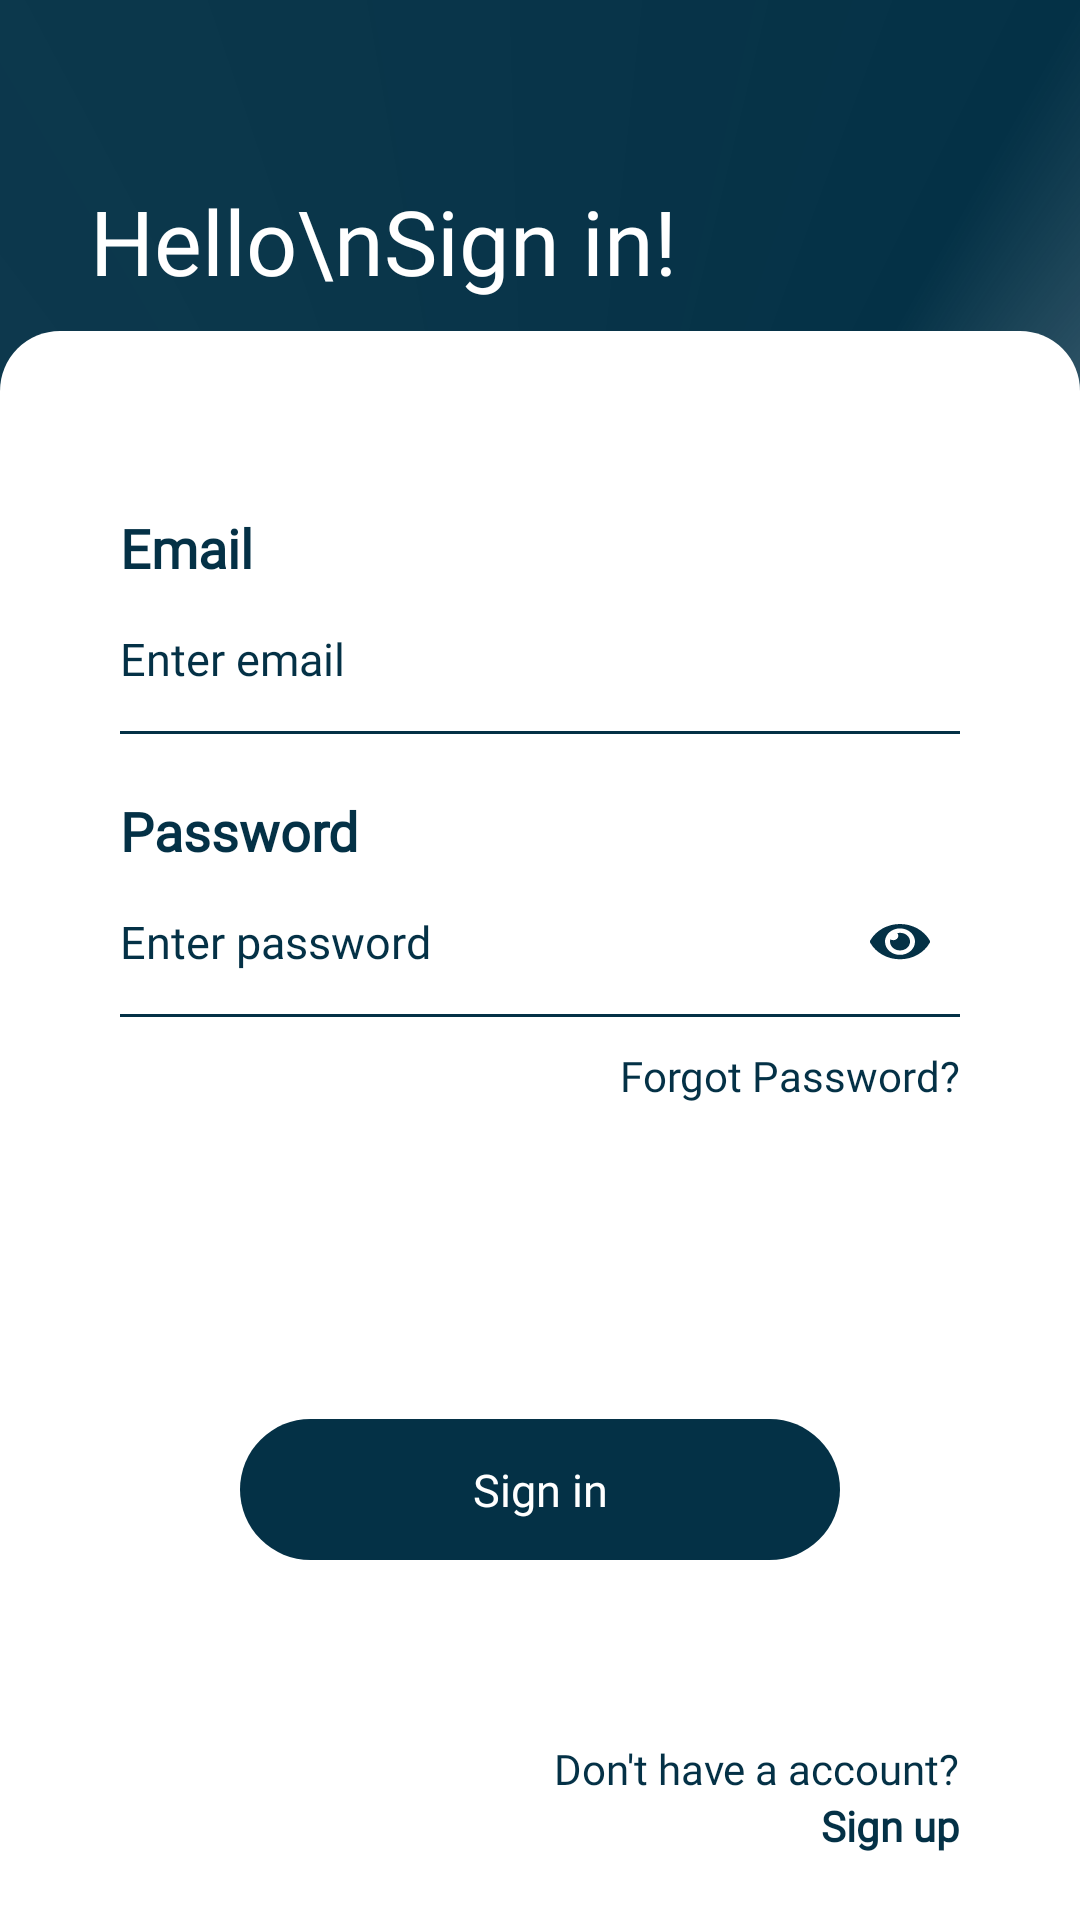

Write the Android layout XML for this screen, with the resource values it uses.
<!-- AndroidManifest.xml: application theme Theme.DermaScan -->
<!-- res/layout/activity_sign_in.xml -->
<?xml version="1.0" encoding="utf-8"?>
<RelativeLayout xmlns:android="http://schemas.android.com/apk/res/android"
    xmlns:app="http://schemas.android.com/apk/res-auto"
    xmlns:tools="http://schemas.android.com/tools"
    android:id="@+id/main"
    android:layout_width="match_parent"
    android:layout_height="match_parent"
    android:background="@drawable/background_angular_blue"
    tools:context=".loginsignup.SignInActivity">

    <TextView
        android:id="@+id/helloTextView"
        android:layout_width="wrap_content"
        android:layout_height="wrap_content"
        android:layout_alignParentStart="true"
        android:layout_alignParentTop="true"
        android:layout_alignParentEnd="true"
        android:layout_marginStart="20dp"
        android:layout_marginTop="50dp"
        android:fontFamily="@font/konkhmer_sleokchher"
        android:padding="10dp"
        android:text="Hello\nSign in!"
        android:textColor="@color/white"
        android:textSize="30sp" />

    <ScrollView
        android:layout_width="match_parent"
        android:layout_height="match_parent"
        android:layout_below="@+id/helloTextView"
        android:layout_alignParentBottom="true"
        android:background="@drawable/background_white_upper_round"
        android:layout_marginBottom="0dp"
        android:scrollbars="none">


        <LinearLayout
            android:layout_width="match_parent"
            android:layout_height="match_parent"
            android:orientation="vertical"
            android:padding="40dp">

            <TextView
                android:layout_width="match_parent"
                android:layout_height="wrap_content"
                android:layout_marginTop="20dp"
                android:fontFamily="@font/alike"
                android:text="Email"
                android:textColor="@color/DarkBlue"
                android:textSize="18sp"
                android:textStyle="bold" />

            <EditText
                android:id="@+id/emailEditText"
                android:layout_width="match_parent"
                android:layout_height="wrap_content"
                android:background="@drawable/background_input_box"
                android:fontFamily="@font/alike"
                android:hint="Enter email"
                android:inputType="textEmailAddress"
                android:singleLine="true"
                android:textColor="@color/DarkBlue"
                android:textColorHint="@color/DarkBlue"
                android:textCursorDrawable="@drawable/cursor_input"
                android:textSize="15sp" />

            <TextView
                android:layout_width="match_parent"
                android:layout_height="wrap_content"
                android:layout_marginTop="20dp"
                android:fontFamily="@font/alike"
                android:text="Password"
                android:textColor="@color/DarkBlue"
                android:textSize="18sp"
                android:textStyle="bold" />

            <FrameLayout
                android:id="@+id/passwordContainer"
                android:layout_width="match_parent"
                android:layout_height="wrap_content">

                <EditText
                    android:id="@+id/passwordEditText"
                    android:layout_width="match_parent"
                    android:layout_height="wrap_content"
                    android:background="@drawable/background_input_box"
                    android:fontFamily="@font/alike"
                    android:hint="Enter password"
                    android:inputType="textPassword"
                    android:singleLine="true"
                    android:textColor="@color/DarkBlue"
                    android:textColorHint="@color/DarkBlue"
                    android:textCursorDrawable="@drawable/cursor_input"
                    android:textSize="15sp" />

                <ImageView
                    android:id="@+id/showPasswordButton"
                    android:layout_width="wrap_content"
                    android:layout_height="wrap_content"
                    android:layout_gravity="right|center_vertical"
                    android:padding="10dp"
                    android:src="@drawable/ic_show_password_vector" />
            </FrameLayout>

            <TextView
                android:id="@+id/forgotPasswordButton"
                android:layout_width="wrap_content"
                android:layout_height="wrap_content"
                android:layout_gravity="right"
                android:layout_marginTop="5dp"
                android:fontFamily="@font/alike"
                android:paddingStart="10dp"
                android:paddingTop="5dp"
                android:paddingBottom="5dp"
                android:text="Forgot Password?"
                android:textColor="@color/DarkBlue"
                android:textSize="14sp" />

            <TextView
                android:id="@+id/signInButton"
                android:layout_width="200dp"
                android:layout_height="47dp"
                android:layout_gravity="center|bottom"
                android:layout_marginTop="100dp"
                android:background="@drawable/background_button_dark_blue"
                android:fontFamily="@font/alike"
                android:gravity="center"
                android:text="Sign in"
                android:textColor="@color/white"
                android:textSize="15sp" />

            <TextView
                android:layout_width="wrap_content"
                android:layout_height="wrap_content"
                android:layout_gravity="right"
                android:layout_marginTop="60dp"
                android:fontFamily="@font/alike"
                android:text="Don't have a account?"
                android:textColor="@color/DarkBlue"
                android:textSize="14sp" />

            <TextView
                android:id="@+id/registerOptionButton"
                android:layout_width="wrap_content"
                android:layout_height="wrap_content"
                android:layout_gravity="right"
                android:fontFamily="@font/alike"
                android:text="Sign up"
                android:paddingStart="20dp"
                android:paddingBottom="10dp"
                android:textColor="@color/DarkBlue"
                android:textSize="14sp"
                android:textStyle="bold" />
        </LinearLayout>
    </ScrollView>
</RelativeLayout>
<!-- resources referenced by this layout -->
<resources>
  <color name="DarkBlue">#043146</color>
  <color name="white">#FFFFFFFF</color>
  <!-- drawable background_button_dark_blue (drawable) -->
  <?xml version="1.0" encoding="utf-8"?>
  <shape
      xmlns:android="http://schemas.android.com/apk/res/android"
      android:shape="rectangle"
      >
      <corners
          android:radius="30dp"
          />
      <solid
          android:color="@color/DarkBlue"
          />
  
  </shape>
  <!-- drawable background_input_box (drawable) -->
  <?xml version="1.0" encoding="utf-8"?>
  <vector
      xmlns:android="http://schemas.android.com/apk/res/android"
      xmlns:aapt="http://schemas.android.com/aapt"
      android:width="300dp"
      android:height="50dp"
      android:viewportWidth="299"
      android:viewportHeight="49"
      >
      <group>
          <path
              android:pathData="M0 49H299"
              android:strokeWidth="2"
              android:strokeColor="#043146"
              />
      </group>
  </vector>
  <!-- drawable background_white_upper_round (drawable) -->
  <?xml version="1.0" encoding="utf-8"?>
  <shape
      xmlns:android="http://schemas.android.com/apk/res/android"
      android:shape="rectangle"
      >
      <corners
          android:topLeftRadius="20dp"
          android:topRightRadius="20dp"
          />
      <solid
          android:color="@color/white"
          />
  
  </shape>
  <!-- drawable cursor_input (drawable) -->
  <?xml version="1.0" encoding="utf-8"?>
  <shape xmlns:android="http://schemas.android.com/apk/res/android">
      <size android:width="2dp"/>
      <solid android:color="@color/DarkBlue"/>
  </shape>
  <!-- drawable ic_show_password_vector (drawable) -->
  <vector xmlns:android="http://schemas.android.com/apk/res/android"
      android:width="20dp"
      android:height="12dp"
      android:viewportWidth="25"
      android:viewportHeight="17">
    <path
        android:pathData="M24.849,7.7C22.495,3.107 17.836,0 12.5,0C7.164,0 2.503,3.109 0.151,7.7C0.052,7.896 0,8.113 0,8.334C0,8.554 0.052,8.771 0.151,8.967C2.505,13.559 7.164,16.667 12.5,16.667C17.836,16.667 22.497,13.557 24.849,8.967C24.948,8.77 25,8.553 25,8.333C25,8.113 24.948,7.896 24.849,7.7ZM12.5,14.583C11.264,14.583 10.056,14.217 9.028,13.53C8,12.843 7.199,11.867 6.726,10.725C6.253,9.583 6.129,8.326 6.37,7.114C6.611,5.902 7.206,4.788 8.081,3.914C8.955,3.04 10.068,2.445 11.281,2.203C12.493,1.962 13.75,2.086 14.892,2.559C16.034,3.032 17.01,3.833 17.697,4.861C18.383,5.889 18.75,7.097 18.75,8.333C18.75,9.154 18.589,9.967 18.275,10.726C17.961,11.484 17.501,12.173 16.92,12.754C16.34,13.334 15.651,13.794 14.892,14.108C14.134,14.422 13.321,14.584 12.5,14.583ZM12.5,4.167C12.128,4.172 11.759,4.227 11.401,4.331C11.696,4.731 11.837,5.223 11.8,5.719C11.762,6.214 11.548,6.679 11.197,7.031C10.846,7.382 10.381,7.595 9.885,7.633C9.39,7.67 8.898,7.529 8.498,7.235C8.27,8.074 8.311,8.964 8.615,9.778C8.92,10.593 9.472,11.292 10.194,11.776C10.916,12.26 11.772,12.506 12.641,12.479C13.51,12.451 14.349,12.152 15.039,11.623C15.729,11.094 16.236,10.362 16.488,9.53C16.74,8.697 16.725,7.807 16.445,6.984C16.165,6.161 15.633,5.446 14.926,4.941C14.218,4.435 13.37,4.165 12.5,4.167Z"
        android:fillColor="#043146"/>
  </vector>
  <style name="Theme.DermaScan" parent="Base.Theme.DermaScan" />
  <color name="DarkBlue80">#CC043146</color>
  <style name="Base.Theme.DermaScan" parent="Theme.Material3.DayNight.NoActionBar">
          
          
      </style>
</resources>
